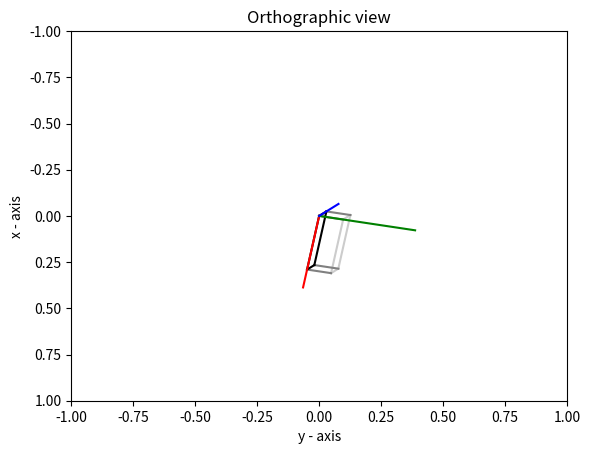

Source code (Python):
import matplotlib.pyplot as plt
import numpy as np

RIGHT_BUTTON = 3


# Points on the object expressed in the b-frame
points_b = np.array(
        [
            [0, 0, 0],
            [0.3, 0, 0],
            [0.3, 0, 0.15],
            [0, 0, 0.15],
            [0, 0.1, 0],
            [0.3, 0.1, 0],
            [0.3, 0.1, 0.15],
            [0, 0.1, 0.15],
            [0.4, 0, 0],
            [0, 0.4, 0],
            [0, 0, 0.4]
        ]).transpose()


# Lines on the cuboid as sequence of tuples containing the indices of the starting point and the endpoint
edges = [
         [4, 5], [5, 6], [6, 7], [7, 4],  # Lines of back plane
         [0, 4], [1, 5], [2, 6], [3, 7], # Lines connecting front with back-plane
         [0, 1], [1, 2], [2, 3], [3, 0],  # Lines of front plane
         [0, 8], [0, 9], [0, 10],  # Lines indicating the coordinate frame
        ]


# Line colors can be given one of the strings 'r' for red, 'g' for green, 'b' for blue
edgecolors = [
               '0.8','0.8','0.8','0.8',
               '0.5','0.5','0.5','0.5',
               'k','k','k','k',
                'r','g','b'
             ]



def plot_edges(image_points: np.ndarray, edges: list, edgcolors: list = [], title: str="view"):
#    plt.axis('equal')  # Set aspect ratio to one
    plt.xlim(-1,1)
    plt.ylim(1,-1)
    # plt.gca().invert_yaxis()  # Invert y-axis as is typical in image processing


    for edgeId, edge in enumerate(edges):
        pt1 = image_points[:, edge[0]]
        pt2 = image_points[:, edge[1]]
        x1 = pt1[0]
        x2 = pt2[0]
        y1 = pt1[1]
        y2 = pt2[1]
        # in the plot y points upwards so i use -y to let positive y point downwards in the plot
        colorString = edgecolors[edgeId]
        ax.plot([y1, y2], [x1, x2], colorString)
    plt.title(title)
    plt.xlabel('y - axis')
    plt.ylabel('x - axis')
    return


def on_motion(event):
    x = event.xdata
    y = event.ydata

    if True:#(event.button == RIGHT_BUTTON):
        p = np.array([x,-y,0])
        angle = np.linalg.norm(p)
        axis = p / angle
        R = axang2rotmat(axis, angle)
        points_g =  R @ points_b
        image_points = points_g[:2, :]  # Orthographic projecion along the z-axis means to skip the z-axis
        plt.cla()
        plot_edges(image_points, edges, title="Orthographic view")
        plt.show()


def axang2rotmat(rotationAxis :np.ndarray , rotationAngle :float) -> np.ndarray:
    u = rotationAxis
    alpha = rotationAngle

    U = np.matmul(u.reshape(3, 1), u.reshape(1, 3))
    Ux = np.array([[0, -u[2], u[1]], [u[2], 0, -u[0]], [-u[1], u[0], 0]])

    R = U + (np.eye(3)-U)*np.cos(alpha) + Ux*np.sin(alpha)
    Rs = np.eye(3) + np.sin(alpha) * Ux + (1-np.cos(alpha)) * Ux @ Ux
    return R


if __name__ == "__main__":
    # To test the plot_image function, the 3d points are plotted by ignoring their z-component. This is an orthographic projection
    rotationAxis = np.array([1,1,1]) / np.sqrt(3)
    rotationAngle = -np.pi / 10
    rotmat = axang2rotmat(rotationAxis, rotationAngle)
    points_g =  rotmat @ points_b
    image_points = points_g[:2, :]  # Orthographic projecion along the z-axis means to skip the z-axis

    fig, ax = plt.subplots()
    plot_edges(image_points, edges, title="Orthographic view")
    a=fig.canvas.mpl_connect('motion_notify_event', on_motion)
    plt.show()